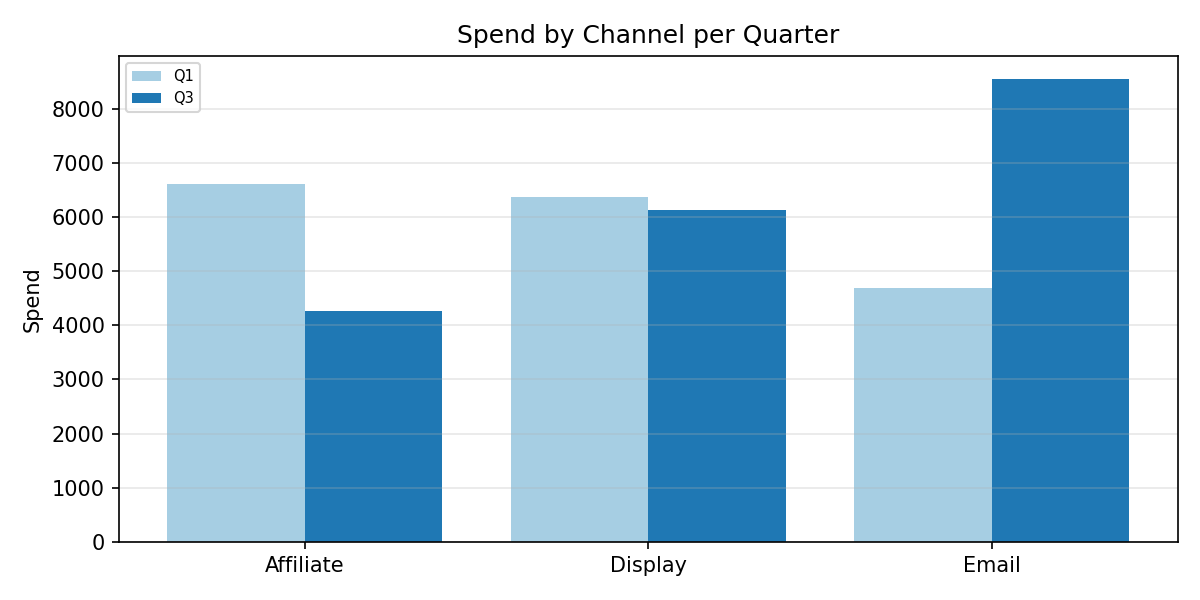

The data file committed next to this chart (first rows):
Category, Q1, Q3
Affiliate, 6616, 4255
Display, 6375, 6128
Email, 4679, 8543
